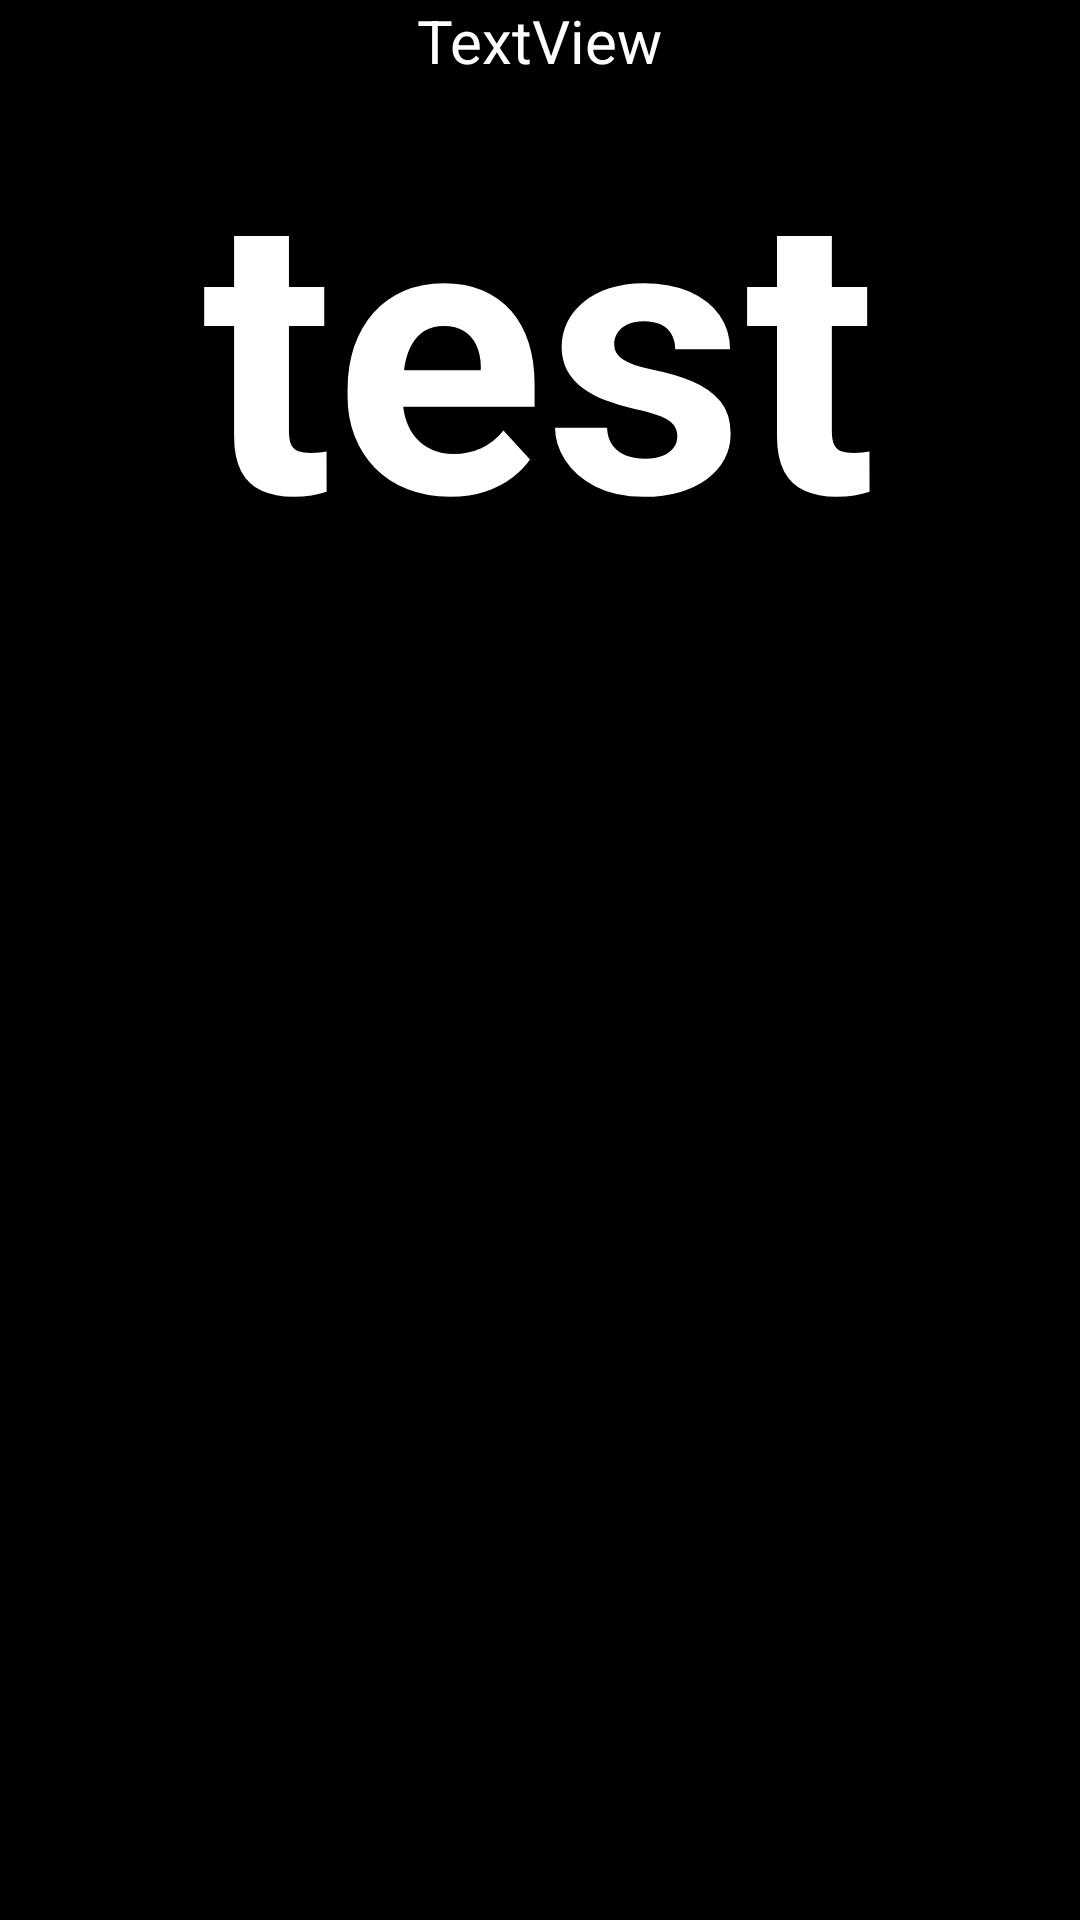

Reconstruct the res/layout file that produces this screen, plus the resources it refers to.
<!-- AndroidManifest.xml: application theme Theme.ShowerTimer -->
<!-- res/layout/fragment_digital_timer_widget.xml -->
<?xml version="1.0" encoding="utf-8"?>
<FrameLayout xmlns:android="http://schemas.android.com/apk/res/android"
    xmlns:tools="http://schemas.android.com/tools"
    android:layout_width="match_parent"
    android:layout_height="match_parent"
    android:background="@color/black"
    xmlns:app="http://schemas.android.com/apk/res-auto"
    tools:context=".DigitalTimerWidget">

    

    <androidx.constraintlayout.widget.ConstraintLayout
        android:layout_width="match_parent"
        android:layout_height="match_parent">

        <LinearLayout
            android:layout_width="match_parent"
            android:layout_height="match_parent"
            android:orientation="vertical">

            <TextView
                android:id="@+id/TimerName"
                android:layout_width="wrap_content"
                android:layout_height="wrap_content"
                android:text="TextView"
                android:layout_gravity="center"
                android:textColor="@color/white"
                android:textSize="20sp" />

            <TextView
                android:id="@+id/digitalClockTextView"
                android:layout_width="wrap_content"
                android:layout_height="wrap_content"
                android:layout_centerInParent="true"
                android:layout_gravity="center"
                android:text="test"
                android:textColor="@android:color/white"
                android:textSize="130sp"
                android:textStyle="bold" />

        </LinearLayout>
    </androidx.constraintlayout.widget.ConstraintLayout>

</FrameLayout>
<!-- resources referenced by this layout -->
<resources>
  <style name="Theme.ShowerTimer" parent="Base.Theme.ShowerTimer" />
  <style name="Base.Theme.ShowerTimer" parent="Theme.Material3.DayNight.NoActionBar">
          
          
      </style>
  <!-- not gathered from this repository: default colours our renderer supplied (Android Studio template values) -->
  <color name="black">#FF000000</color>
  <color name="white">#FFFFFFFF</color>
</resources>
